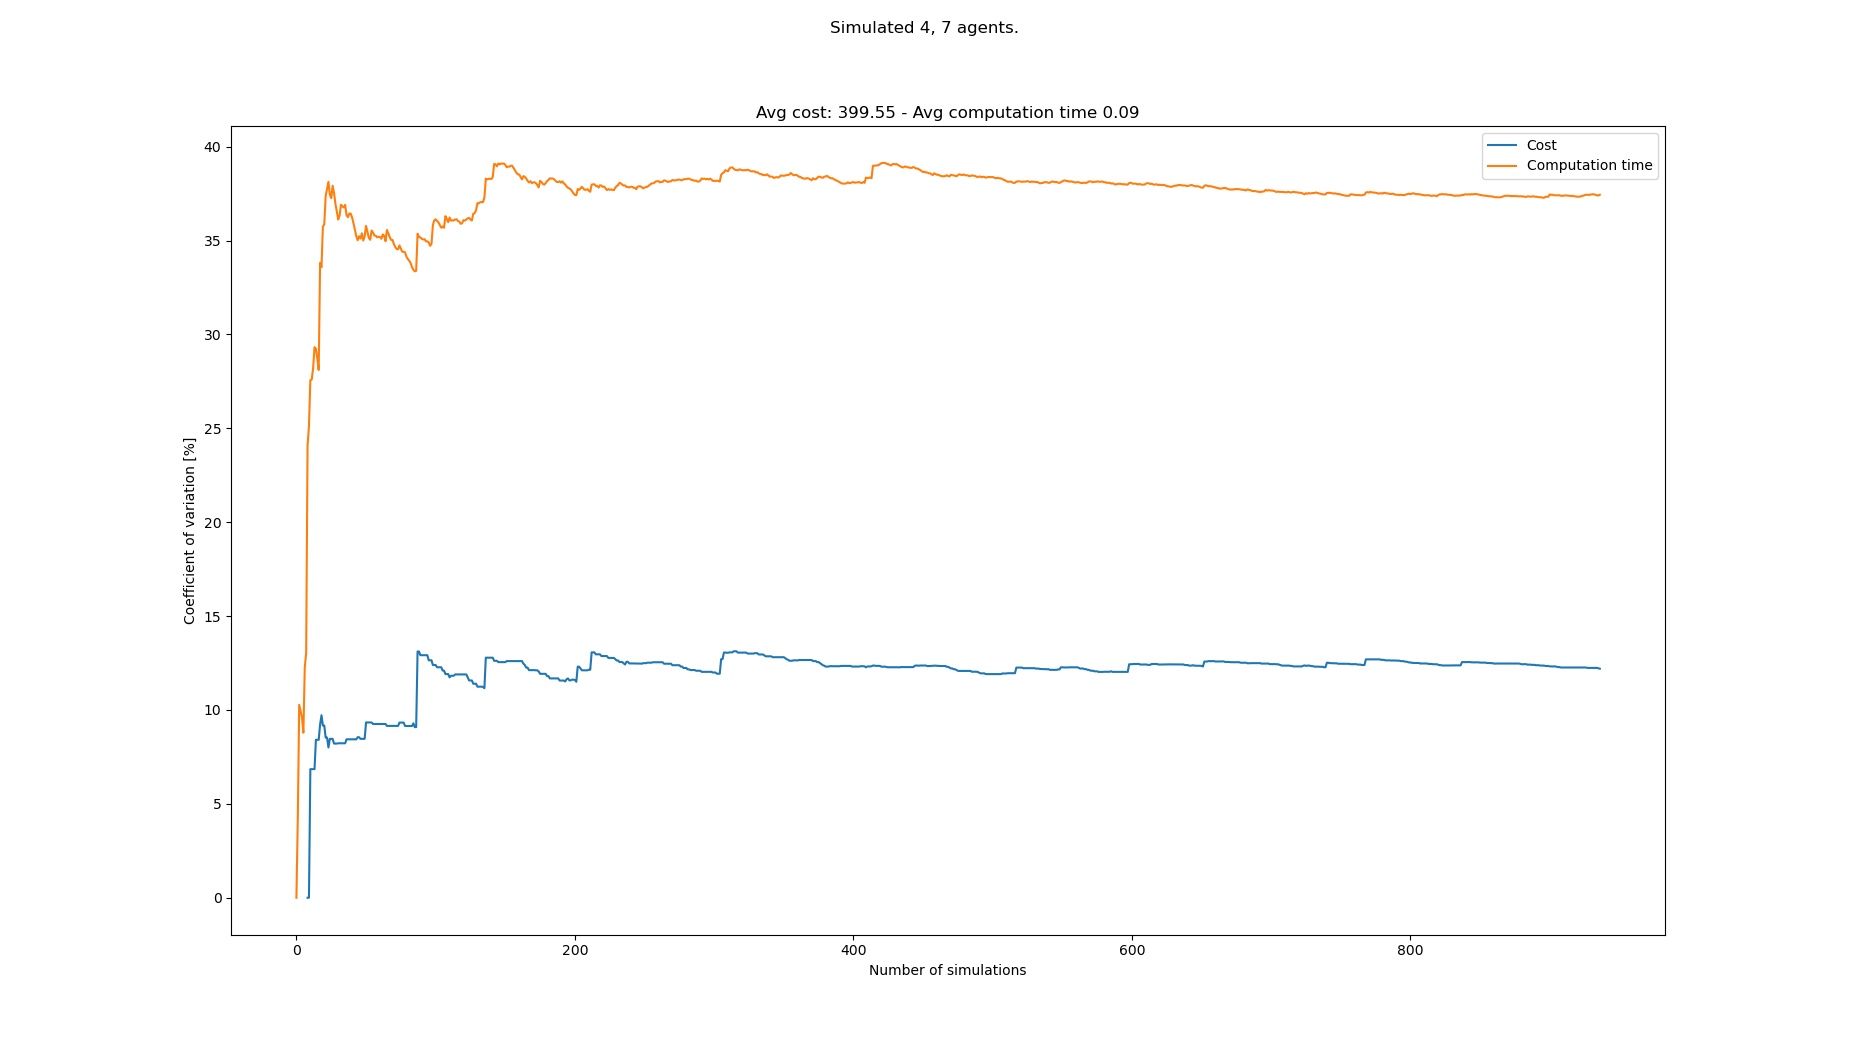

Values plotted in this chart, from the file beside it:
starts, goals, Cost, Cost_var, Cost_mean, Cost_std, Computation time, Computation time_var, Computation time_mean, Computation time_std
[(5, 0), (4, 0), (6, 0), (8, 0), (7, 21)…, [(7, 21), (6, 21), (0, 21), (4, 21), (1,…, , , , , 0.07263, 0.0, 0.07263, 0.0
[(6, 0), (8, 0), (4, 0), (1, 0), (6, 21)…, [(1, 21), (7, 21), (8, 21), (4, 21), (4,…, , , , , 0.06671, 4.25, 0.06967, 0.002961
[(3, 0), (2, 0), (0, 0), (5, 0), (0, 21)…, [(6, 21), (7, 21), (3, 21), (4, 21), (6,…, , , , , 0.08515, 10.28, 0.07483, 0.007689
[(0, 0), (8, 0), (6, 0), (7, 0), (7, 21)…, [(6, 21), (1, 21), (0, 21), (2, 21), (1,…, , , , , 0.08352, 9.933, 0.077, 0.007649
[(0, 0), (5, 0), (6, 0), (2, 0), (8, 21)…, [(4, 21), (7, 21), (5, 21), (0, 21), (2,…, , , , , 0.07084, 9.597, 0.07577, 0.007272
[(4, 0), (6, 0), (1, 0), (0, 0), (8, 21)…, [(1, 21), (3, 21), (5, 21), (4, 21), (5,…, , , , , 0.07811, 8.791, 0.07616, 0.006695
[(0, 0), (4, 0), (6, 0), (7, 0), (0, 21)…, [(5, 21), (4, 21), (3, 21), (8, 21), (7,…, , , , , 0.09758, 12.28, 0.07922, 0.009726
[(4, 0), (1, 0), (6, 0), (2, 0), (3, 21)…, [(0, 21), (6, 21), (1, 21), (7, 21), (6,…, , , , , 0.06587, 13.04, 0.07755, 0.01011
[(4, 0), (8, 0), (1, 0), (5, 0), (1, 21)…, [(6, 21), (2, 21), (0, 21), (8, 21), (4,…, 429, 0.0, 429.0, 0.0, 0.1342, 24.09, 0.08385, 0.0202
[(1, 0), (6, 0), (5, 0), (7, 0), (1, 21)…, [(4, 21), (1, 21), (2, 21), (0, 21), (1,…, , 0.0, 429.0, 0.0, 0.06004, 25.1, 0.08147, 0.02045
[(7, 0), (6, 0), (3, 0), (0, 0), (7, 21)…, [(8, 21), (6, 21), (1, 21), (7, 21), (4,…, 374, 6.849, 401.5, 27.5, 0.1278, 27.57, 0.08568, 0.02362
[(5, 0), (0, 0), (8, 0), (6, 0), (7, 21)…, [(0, 21), (4, 21), (5, 21), (6, 21), (3,…, , 6.849, 401.5, 27.5, 0.06679, 27.6, 0.08411, 0.02321
[(0, 0), (1, 0), (8, 0), (4, 0), (6, 21)…, [(3, 21), (1, 21), (5, 21), (8, 21), (7,…, , 6.849, 401.5, 27.5, 0.05997, 28.22, 0.08225, 0.02321
[(3, 0), (2, 0), (5, 0), (7, 0), (1, 21)…, [(4, 21), (5, 21), (6, 21), (1, 21), (6,…, , 6.849, 401.5, 27.5, 0.05393, 29.32, 0.08023, 0.02352
[(1, 0), (3, 0), (4, 0), (2, 0), (1, 21)…, [(6, 21), (3, 21), (4, 21), (0, 21), (0,…, 352, 8.411, 385.0, 32.38, 0.112, 29.23, 0.08235, 0.02407
[(5, 0), (4, 0), (0, 0), (7, 0), (4, 21)…, [(2, 21), (4, 21), (6, 21), (1, 21), (3,…, , 8.411, 385.0, 32.38, 0.07149, 28.72, 0.08167, 0.02345
[(4, 0), (6, 0), (7, 0), (1, 0), (6, 21)…, [(0, 21), (6, 21), (1, 21), (5, 21), (2,…, , 8.411, 385.0, 32.38, 0.07392, 28.11, 0.08121, 0.02283
[(3, 0), (2, 0), (4, 0), (7, 0), (4, 21)…, [(2, 21), (7, 21), (8, 21), (6, 21), (1,…, 440, 9.227, 398.8, 36.79, 0.1627, 33.82, 0.08574, 0.029
[(6, 0), (8, 0), (2, 0), (1, 0), (7, 21)…, [(7, 21), (8, 21), (3, 21), (0, 21), (3,…, 352, 9.72, 389.4, 37.85, 0.1237, 33.58, 0.08774, 0.02947
[(6, 0), (3, 0), (8, 0), (2, 0), (3, 21)…, [(3, 21), (6, 21), (8, 21), (1, 21), (7,…, 418, 9.174, 394.2, 36.16, 0.1588, 35.74, 0.09129, 0.03263
[(2, 0), (3, 0), (0, 0), (4, 0), (3, 21)…, [(7, 21), (4, 21), (3, 21), (8, 21), (2,…, , 9.174, 394.2, 36.16, 0.06572, 35.87, 0.09008, 0.03231
[(0, 0), (5, 0), (2, 0), (3, 0), (6, 21)…, [(3, 21), (5, 21), (2, 21), (6, 21), (1,…, 407, 8.529, 396.0, 33.78, 0.1613, 37.37, 0.09331, 0.03487
[(6, 0), (7, 0), (8, 0), (2, 0), (5, 21)…, [(8, 21), (1, 21), (4, 21), (5, 21), (1,…, , 8.529, 396.0, 33.78, 0.06149, 37.77, 0.09193, 0.03472
[(1, 0), (6, 0), (3, 0), (2, 0), (3, 21)…, [(1, 21), (4, 21), (2, 21), (7, 21), (8,…, 407, 8.003, 397.4, 31.8, 0.1512, 38.13, 0.0944, 0.03599
[(0, 0), (4, 0), (7, 0), (2, 0), (2, 21)…, [(1, 21), (4, 21), (5, 21), (6, 21), (1,…, 352, 8.463, 392.3, 33.2, 0.1274, 37.46, 0.09572, 0.03586
[(2, 0), (0, 0), (7, 0), (6, 0), (8, 21)…, [(7, 21), (5, 21), (1, 21), (3, 21), (2,…, , 8.463, 392.3, 33.2, 0.0755, 37.26, 0.09494, 0.03537
[(5, 0), (4, 0), (8, 0), (3, 0), (0, 21)…, [(2, 21), (5, 21), (1, 21), (6, 21), (4,…, , 8.463, 392.3, 33.2, 0.0565, 37.92, 0.09352, 0.03546
[(3, 0), (5, 0), (8, 0), (7, 0), (2, 21)…, [(2, 21), (0, 21), (7, 21), (6, 21), (2,…, 418, 8.211, 394.9, 32.43, 0.1347, 37.54, 0.09499, 0.03565
[(6, 0), (4, 0), (3, 0), (7, 0), (2, 21)…, [(6, 21), (2, 21), (1, 21), (3, 21), (6,…, , 8.211, 394.9, 32.43, 0.09011, 36.96, 0.09482, 0.03505
[(3, 0), (7, 0), (1, 0), (0, 0), (7, 21)…, [(1, 21), (8, 21), (7, 21), (2, 21), (3,…, , 8.211, 394.9, 32.43, 0.08304, 36.56, 0.09443, 0.03452
[(1, 0), (6, 0), (5, 0), (7, 0), (3, 21)…, [(5, 21), (4, 21), (2, 21), (6, 21), (1,…, 363, 8.227, 392.0, 32.25, 0.1294, 36.12, 0.09556, 0.03452
[(3, 0), (4, 0), (6, 0), (1, 0), (3, 21)…, [(8, 21), (0, 21), (7, 21), (5, 21), (0,…, , 8.227, 392.0, 32.25, 0.06561, 36.33, 0.09462, 0.03437
[(4, 0), (5, 0), (1, 0), (2, 0), (5, 21)…, [(8, 21), (3, 21), (0, 21), (6, 21), (6,…, , 8.227, 392.0, 32.25, 0.05589, 36.91, 0.09345, 0.03449
[(6, 0), (2, 0), (0, 0), (5, 0), (8, 21)…, [(7, 21), (5, 21), (6, 21), (2, 21), (5,…, , 8.227, 392.0, 32.25, 0.0719, 36.82, 0.09281, 0.03418
[(7, 0), (3, 0), (1, 0), (8, 0), (1, 21)…, [(6, 21), (7, 21), (3, 21), (0, 21), (8,…, , 8.227, 392.0, 32.25, 0.07054, 36.76, 0.09218, 0.03389
[(0, 0), (8, 0), (4, 0), (5, 0), (7, 21)…, [(4, 21), (3, 21), (2, 21), (8, 21), (1,…, , 8.227, 392.0, 32.25, 0.06413, 36.9, 0.0914, 0.03373
[(7, 0), (4, 0), (2, 0), (3, 0), (6, 21)…, [(0, 21), (1, 21), (6, 21), (5, 21), (6,…, 352, 8.438, 388.7, 32.8, 0.1096, 36.35, 0.09189, 0.0334
[(1, 0), (2, 0), (7, 0), (4, 0), (3, 21)…, [(3, 21), (4, 21), (6, 21), (0, 21), (1,…, , 8.438, 388.7, 32.8, 0.07177, 36.25, 0.09136, 0.03312
[(7, 0), (5, 0), (6, 0), (0, 0), (4, 21)…, [(3, 21), (0, 21), (1, 21), (6, 21), (5,…, , 8.438, 388.7, 32.8, 0.06187, 36.44, 0.0906, 0.03302
[(5, 0), (8, 0), (1, 0), (6, 0), (3, 21)…, [(8, 21), (0, 21), (4, 21), (2, 21), (2,…, , 8.438, 388.7, 32.8, 0.06778, 36.43, 0.09003, 0.0328
[(4, 0), (7, 0), (1, 0), (5, 0), (1, 21)…, [(4, 21), (7, 21), (6, 21), (8, 21), (7,…, , 8.438, 388.7, 32.8, 0.0747, 36.23, 0.08966, 0.03248
[(5, 0), (7, 0), (4, 0), (3, 0), (7, 21)…, [(0, 21), (3, 21), (8, 21), (5, 21), (1,…, , 8.438, 388.7, 32.8, 0.0806, 35.91, 0.08944, 0.03212
[(4, 0), (0, 0), (5, 0), (2, 0), (0, 21)…, [(1, 21), (8, 21), (0, 21), (7, 21), (2,…, , 8.438, 388.7, 32.8, 0.08316, 35.57, 0.0893, 0.03176
[(0, 0), (6, 0), (5, 0), (1, 0), (5, 21)…, [(3, 21), (5, 21), (0, 21), (4, 21), (5,…, , 8.438, 388.7, 32.8, 0.08276, 35.24, 0.08915, 0.03141
[(2, 0), (3, 0), (8, 0), (1, 0), (7, 21)…, [(7, 21), (8, 21), (4, 21), (0, 21), (7,…, 352, 8.55, 385.8, 32.99, 0.1242, 35.02, 0.08993, 0.03149
[(1, 0), (0, 0), (4, 0), (3, 0), (1, 21)…, [(5, 21), (3, 21), (2, 21), (7, 21), (3,…, , 8.55, 385.8, 32.99, 0.05973, 35.24, 0.08927, 0.03146
[(5, 0), (3, 0), (4, 0), (7, 0), (4, 21)…, [(5, 21), (3, 21), (0, 21), (2, 21), (8,…, 418, 8.463, 388.1, 32.85, 0.1287, 35.11, 0.09011, 0.03164
[(3, 0), (0, 0), (5, 0), (2, 0), (3, 21)…, [(1, 21), (0, 21), (6, 21), (8, 21), (4,…, , 8.463, 388.1, 32.85, 0.05754, 35.39, 0.08943, 0.03165
[(6, 0), (7, 0), (4, 0), (0, 0), (0, 21)…, [(0, 21), (2, 21), (5, 21), (1, 21), (4,…, , 8.463, 388.1, 32.85, 0.09253, 35, 0.0895, 0.03133
[(5, 0), (8, 0), (7, 0), (4, 0), (3, 21)…, [(0, 21), (4, 21), (1, 21), (5, 21), (7,…, , 8.463, 388.1, 32.85, 0.05887, 35.22, 0.08888, 0.03131
[(6, 0), (8, 0), (0, 0), (5, 0), (4, 21)…, [(7, 21), (4, 21), (3, 21), (0, 21), (8,…, 462, 9.336, 393.1, 36.7, 0.1532, 35.78, 0.09015, 0.03226
[(7, 0), (5, 0), (4, 0), (2, 0), (6, 21)…, [(1, 21), (7, 21), (0, 21), (2, 21), (6,…, , 9.336, 393.1, 36.7, 0.08737, 35.46, 0.09009, 0.03195
[(6, 0), (8, 0), (0, 0), (4, 0), (1, 21)…, [(2, 21), (1, 21), (6, 21), (5, 21), (3,…, , 9.336, 393.1, 36.7, 0.08734, 35.15, 0.09004, 0.03165
[(5, 0), (1, 0), (2, 0), (6, 0), (5, 21)…, [(8, 21), (2, 21), (3, 21), (4, 21), (8,…, , 9.336, 393.1, 36.7, 0.07268, 35.04, 0.08972, 0.03144
[(8, 0), (2, 0), (7, 0), (1, 0), (1, 21)…, [(4, 21), (8, 21), (7, 21), (2, 21), (5,…, , 9.336, 393.1, 36.7, 0.04916, 35.54, 0.08898, 0.03162
[(3, 0), (2, 0), (5, 0), (4, 0), (3, 21)…, [(7, 21), (3, 21), (5, 21), (8, 21), (6,…, 429, 9.253, 395.3, 36.58, 0.1288, 35.43, 0.08969, 0.03178
[(8, 0), (4, 0), (7, 0), (0, 0), (0, 21)…, [(3, 21), (8, 21), (1, 21), (2, 21), (7,…, , 9.253, 395.3, 36.58, 0.07581, 35.27, 0.08945, 0.03155
[(3, 0), (6, 0), (1, 0), (0, 0), (4, 21)…, [(0, 21), (4, 21), (1, 21), (5, 21), (0,…, , 9.253, 395.3, 36.58, 0.06757, 35.26, 0.08907, 0.03141
[(4, 0), (7, 0), (6, 0), (0, 0), (8, 21)…, [(1, 21), (4, 21), (2, 21), (5, 21), (8,…, , 9.253, 395.3, 36.58, 0.07126, 35.17, 0.08877, 0.03122
[(0, 0), (3, 0), (7, 0), (5, 0), (6, 21)…, [(7, 21), (0, 21), (3, 21), (2, 21), (7,…, , 9.253, 395.3, 36.58, 0.0651, 35.2, 0.08837, 0.03111
... 858 more rows
